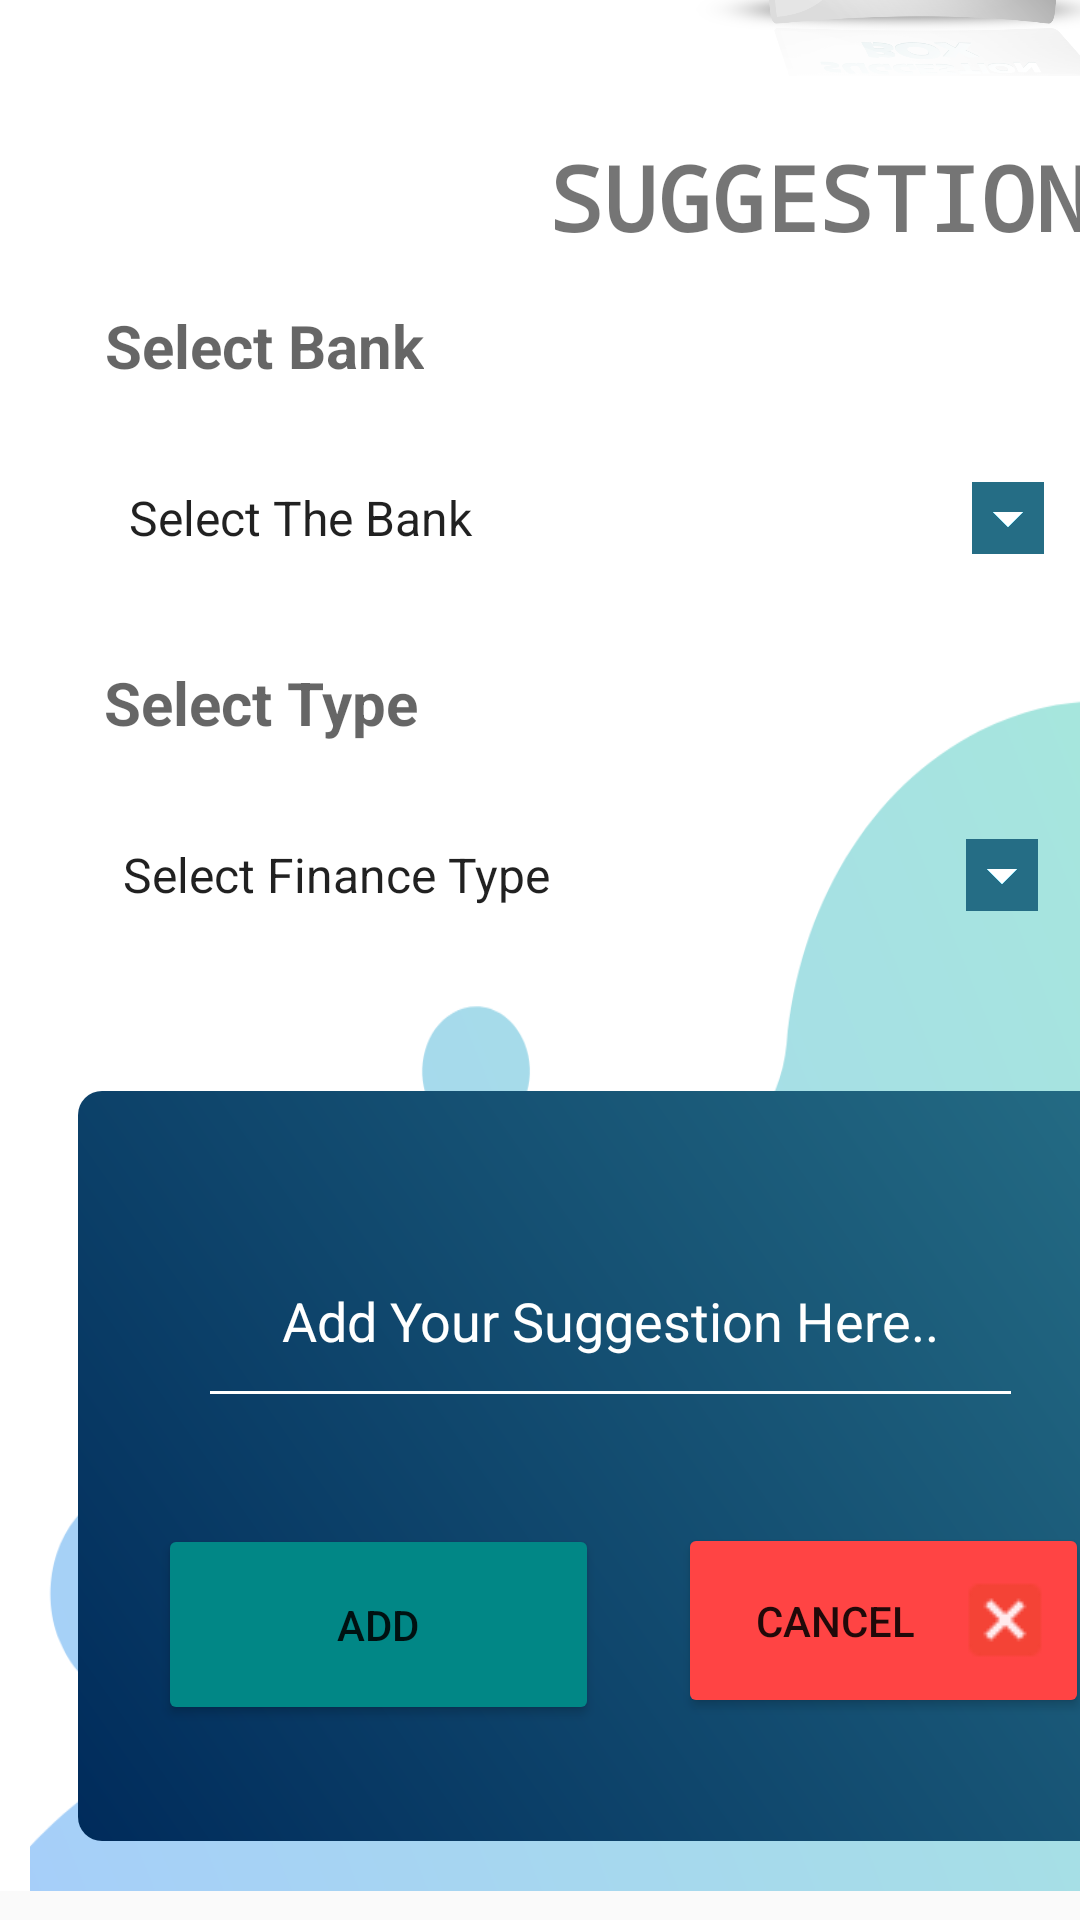

Layout XML and referenced resources for this Android screen:
<!-- AndroidManifest.xml: application theme Theme.PersonalFinanceManagementApp -->
<!-- res/layout/activity_submit_suggestions.xml -->
<?xml version="1.0" encoding="utf-8"?>
<androidx.constraintlayout.widget.ConstraintLayout xmlns:android="http://schemas.android.com/apk/res/android"
    xmlns:app="http://schemas.android.com/apk/res-auto"
    xmlns:tools="http://schemas.android.com/tools"
    android:layout_width="match_parent"
    android:layout_height="match_parent"
    tools:context=".SubmitSuggestions"
   >

    <ScrollView
        android:id="@+id/scrollView2"
        android:layout_width="410dp"
        android:layout_height="758dp"
        android:layout_marginBottom="10dp"
        android:background="@color/white"
        app:layout_constraintBottom_toBottomOf="parent"
        app:layout_constraintEnd_toEndOf="parent"
        app:layout_constraintHorizontal_bias="0.0"
        app:layout_constraintStart_toStartOf="parent"
        app:layout_constraintTop_toTopOf="parent"
        app:layout_constraintVertical_bias="1.0"
        >

        <LinearLayout
            android:layout_width="match_parent"
            android:layout_height="wrap_content"
            android:layout_marginLeft="10dp"
            android:layout_marginTop="10dp"
            android:layout_marginRight="10dp"
            android:layout_marginBottom="10dp"
            android:orientation="vertical"
            >


            <androidx.constraintlayout.widget.ConstraintLayout
                android:id="@+id/constraintLayout"
                android:layout_width="393dp"
                android:layout_height="840dp"
                android:layout_marginTop="16dp"
                android:layout_marginBottom="16dp"
                android:background="@drawable/page_bg">


                <TextView
                    android:id="@+id/sug_bank_name_text"
                    android:layout_width="wrap_content"
                    android:layout_height="wrap_content"
                    android:layout_marginTop="16dp"
                    android:hint="Select Bank"
                    android:textSize="20sp"

                    android:textStyle="bold"
                    app:layout_constraintEnd_toEndOf="parent"
                    app:layout_constraintHorizontal_bias="0.087"
                    app:layout_constraintStart_toStartOf="parent"
                    app:layout_constraintTop_toBottomOf="@+id/sug_main_text"
                    tools:text="@string/selectBank" />

                <Spinner
                    android:id="@+id/sug_bank_name"
                    android:layout_width="325dp"
                    android:layout_height="wrap_content"
                    android:layout_marginTop="20dp"
                    android:backgroundTint="@color/Teal"
                    android:backgroundTintMode="add"
                    android:entries="@array/bankNames"
                    android:minHeight="48dp"
                    app:layout_constraintEnd_toEndOf="parent"
                    app:layout_constraintHorizontal_bias="0.367"
                    app:layout_constraintStart_toStartOf="parent"
                    app:layout_constraintTop_toBottomOf="@+id/sug_bank_name_text" />

                <TextView
                    android:id="@+id/sug_fin_type_text"
                    android:layout_width="wrap_content"
                    android:layout_height="wrap_content"
                    android:layout_marginTop="24dp"
                    android:hint="@string/selectType"
                    android:textSize="20sp"

                    android:textStyle="bold"
                    app:layout_constraintEnd_toEndOf="parent"
                    app:layout_constraintHorizontal_bias="0.086"
                    app:layout_constraintStart_toStartOf="parent"
                    app:layout_constraintTop_toBottomOf="@+id/sug_bank_name"
                    tools:text="@string/selectType" />

                <Spinner
                    android:id="@+id/sug_finance_type"
                    android:layout_width="325dp"
                    android:layout_height="wrap_content"
                    android:layout_marginTop="20dp"
                    android:backgroundTint="@color/Teal"
                    android:backgroundTintMode="add"
                    android:entries="@array/financeType"
                    android:minHeight="48dp"
                    app:layout_constraintEnd_toEndOf="parent"
                    app:layout_constraintHorizontal_bias="0.338"
                    app:layout_constraintStart_toStartOf="parent"
                    app:layout_constraintTop_toBottomOf="@+id/sug_fin_type_text" />

                <View
                    android:id="@+id/rectangle3"
                    android:layout_width="355dp"
                    android:layout_height="250dp"
                    android:layout_marginTop="48dp"
                    android:background="@drawable/rectangle_shape"
                    app:layout_constraintEnd_toEndOf="parent"
                    app:layout_constraintHorizontal_bias="0.421"
                    app:layout_constraintStart_toStartOf="parent"
                    app:layout_constraintTop_toBottomOf="@+id/sug_finance_type" />

                <ImageView
                    android:id="@+id/sug_main_img"
                    android:layout_width="153dp"
                    android:layout_height="99dp"
                    android:layout_marginTop="28dp"
                    android:outlineProvider="none"

                    android:scaleType="centerCrop"
                    app:layout_constraintEnd_toEndOf="parent"
                    app:layout_constraintHorizontal_bias="0.726"
                    app:layout_constraintStart_toEndOf="@+id/sug_app_logo"
                    app:layout_constraintTop_toTopOf="parent"
                    app:srcCompat="@drawable/suggestions" />

                <TextView
                    android:id="@+id/sug_main_text"
                    android:layout_width="wrap_content"
                    android:layout_height="wrap_content"
                    android:layout_marginTop="20dp"
                    android:fontFamily="monospace"
                    android:text="SUGGESTIONS"
                    android:textAlignment="center"
                    android:textSize="30sp"
                    android:textStyle="bold"
                    app:layout_constraintEnd_toEndOf="parent"
                    app:layout_constraintHorizontal_bias="0.887"
                    app:layout_constraintStart_toStartOf="parent"
                    app:layout_constraintTop_toBottomOf="@+id/sug_main_img" />

                <ImageView
                    android:id="@+id/sug_app_logo"
                    android:layout_width="107dp"
                    android:layout_height="127dp"

                    android:layout_marginTop="16dp"
                    app:layout_constraintEnd_toEndOf="parent"
                    app:layout_constraintHorizontal_bias="0.125"
                    app:layout_constraintStart_toStartOf="parent"
                    app:layout_constraintTop_toTopOf="parent"
                    app:srcCompat="@drawable/mlogo" />

                <Button
                    android:id="@+id/sug_add_btn"
                    android:layout_width="147dp"
                    android:layout_height="67dp"
                    android:backgroundTint="@color/teal_700"
                    android:drawableRight="@drawable/plus_math"
                    android:text="ADD"
                    app:layout_constraintBottom_toBottomOf="@+id/rectangle3"
                    app:layout_constraintEnd_toStartOf="@+id/sug_cancel_btn"
                    app:layout_constraintStart_toStartOf="@+id/rectangle3"
                    app:layout_constraintTop_toBottomOf="@+id/sug_input_field"
                    app:layout_constraintVertical_bias="0.476" />

                <Button
                    android:id="@+id/sug_cancel_btn"
                    android:layout_width="137dp"
                    android:layout_height="65dp"
                    android:layout_marginEnd="40dp"
                    android:backgroundTint="@android:color/holo_red_light"
                    android:drawableRight="@drawable/cross_mark"
                    android:text="Cancel"
                    app:layout_constraintBottom_toBottomOf="@+id/rectangle3"
                    app:layout_constraintEnd_toEndOf="parent"
                    app:layout_constraintTop_toBottomOf="@+id/sug_input_field"
                    app:layout_constraintVertical_bias="0.46" />

                <Button
                    android:id="@+id/sug_edit_btn"
                    android:layout_width="222dp"
                    android:layout_height="70dp"
                    android:layout_marginEnd="152dp"
                    android:backgroundTint="@color/garyBlue"
                    android:drawableLeft="@drawable/editicon"
                    android:text="Edit Suggetions"
                    app:layout_constraintBottom_toBottomOf="parent"
                    app:layout_constraintEnd_toEndOf="parent"
                    app:layout_constraintTop_toBottomOf="@+id/rectangle3"
                    app:layout_constraintVertical_bias="0.545"
                    tools:text="@string/editSuggestion" />

                <com.google.android.material.textfield.TextInputEditText
                    android:id="@+id/sug_input_field"
                    android:layout_width="275dp"
                    android:layout_height="68dp"
                    android:backgroundTint="#FFFFFF"
                    android:hint="Add Your Suggestion Here.."
                    android:textAlignment="center"
                    android:textColor="@color/white"
                    android:textColorHint="@color/white"
                    app:layout_constraintBottom_toBottomOf="@+id/rectangle3"
                    app:layout_constraintEnd_toEndOf="@+id/rectangle3"
                    app:layout_constraintStart_toStartOf="@+id/rectangle3"
                    app:layout_constraintTop_toTopOf="@+id/rectangle3"
                    app:layout_constraintVertical_bias="0.225" />

            </androidx.constraintlayout.widget.ConstraintLayout>
        </LinearLayout>
    </ScrollView>

</androidx.constraintlayout.widget.ConstraintLayout>
<!-- resources referenced by this layout -->
<resources>
  <string-array name="bankNames">
          <item>Select The Bank</item>
          <item>BOC</item>
          <item>NSB</item>
          <item>Com-Bank</item>
          <item>Sampath</item>
          <item>Jana Shakthi</item>
          <item>Peoples Leasing</item>
          <item>Pan Asia</item>
      </string-array>
  <string-array name="financeType">
          <item>Select Finance Type</item>
          <item>Fixed Deposit</item>
          <item>Loan</item>
          <item>Leasing</item>
          <item>Insurance</item>
          <item>Exchange Rates</item>
      </string-array>
  <color name="Teal">#256D85</color>
  <color name="garyBlue">#2B4865</color>
  <color name="teal_700">#FF018786</color>
  <color name="white">#FFFFFFFF</color>
  <!-- drawable cross_mark: png bitmap (drawable, 458 bytes) -->
  <!-- drawable editicon: png bitmap (drawable, 277 bytes) -->
  <!-- drawable page_bg: png bitmap (drawable, 64129 bytes) -->
  <!-- drawable rectangle_shape (drawable) -->
  <?xml version="1.0" encoding="utf-8"?>
  <shape xmlns:android="http://schemas.android.com/apk/res/android"
      android:shape="rectangle">
  
      <gradient android:startColor="#002B5B" android:endColor="#256D85" android:angle="45"></gradient>
  
  
      <corners
          android:radius="8dp"/>
  
  </shape>
  <!-- drawable suggestions: png bitmap (drawable, 187108 bytes) -->
  <string name="editSuggestion">EDIT SUGGESTIONS</string>
  <string name="selectBank">Select Bank</string>
  <string name="selectType">Select Type</string>
  <style name="Theme.PersonalFinanceManagementApp" parent="Theme.AppCompat.Light.NoActionBar">
          
          <item name="colorPrimary">@color/darkBlue</item>
          <item name="colorPrimaryVariant">@color/darkBlue</item>
          <item name="colorOnPrimary">@color/white</item>
          
          <item name="colorSecondary">@color/teal_200</item>
          <item name="colorSecondaryVariant">@color/teal_700</item>
          <item name="colorOnSecondary">@color/black</item>
          
          <item name="android:statusBarColor">?attr/colorPrimaryVariant</item>
          
  
  
      </style>
  <color name="darkBlue">#002B5B</color>
  <color name="teal_200">#FF03DAC5</color>
  <color name="black">#FF000000</color>
</resources>
